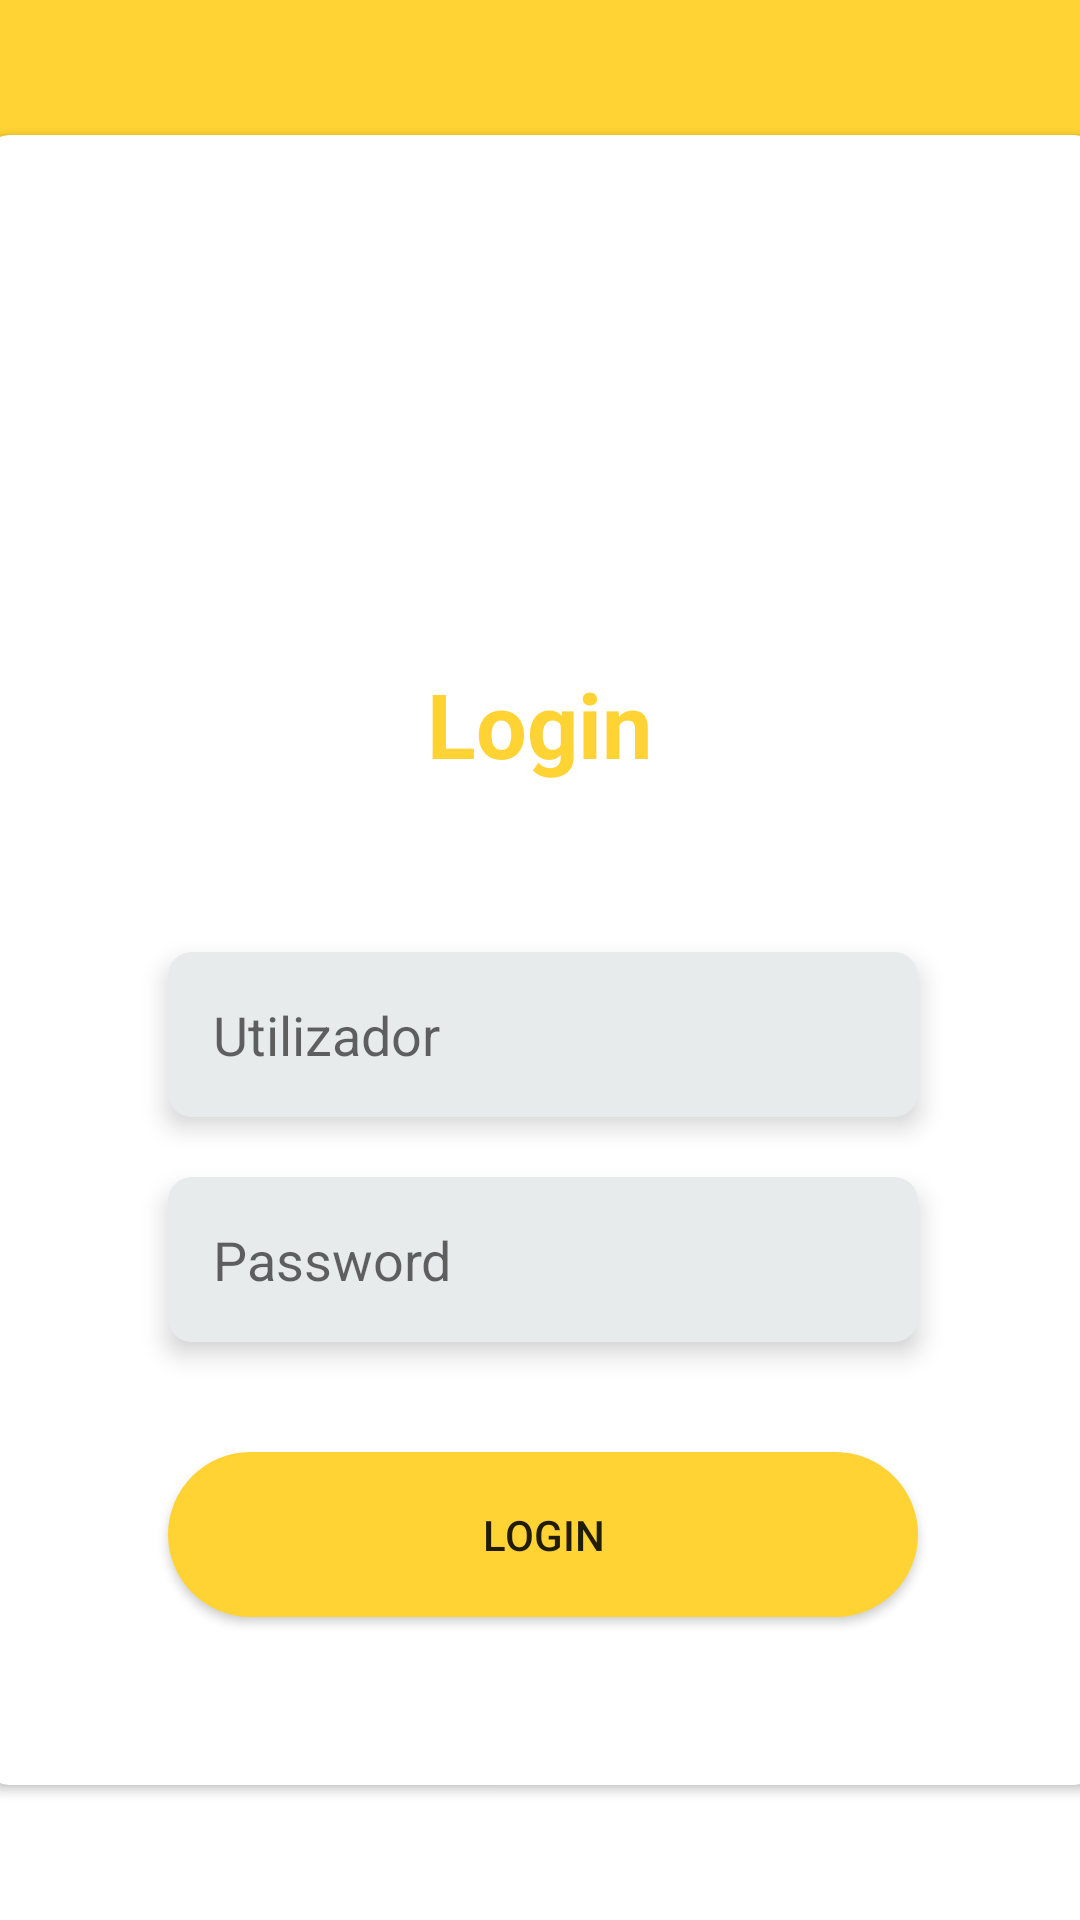

Produce the Android XML layout that renders to this screen, including the resource entries it uses.
<!-- AndroidManifest.xml: application theme Theme.StuffNGo -->
<!-- res/layout/fragment_login.xml -->
<?xml version="1.0" encoding="utf-8"?>
<androidx.constraintlayout.widget.ConstraintLayout xmlns:android="http://schemas.android.com/apk/res/android"
    xmlns:app="http://schemas.android.com/apk/res-auto"
    xmlns:tools="http://schemas.android.com/tools"
    android:layout_width="match_parent"
    android:layout_height="match_parent"
    tools:context=".Views.LoginFragment"
    android:background="@drawable/ic_layoutbg">

    <androidx.cardview.widget.CardView
        android:id="@+id/cardView"
        android:layout_width="371dp"
        android:layout_height="550dp"
        android:layout_marginStart="20dp"
        android:layout_marginTop="116dp"
        android:layout_marginEnd="20dp"
        android:layout_marginBottom="116dp"
        android:elevation="12dp"
        app:cardCornerRadius="8dp"
        app:layout_constraintBottom_toBottomOf="parent"
        app:layout_constraintEnd_toEndOf="parent"
        app:layout_constraintStart_toStartOf="parent"
        app:layout_constraintTop_toTopOf="parent">

        <androidx.constraintlayout.widget.ConstraintLayout
            android:layout_width="match_parent"
            android:layout_height="match_parent">

            <EditText
                android:id="@+id/etPassword"
                android:layout_width="250dp"
                android:layout_height="55dp"
                android:layout_marginTop="20dp"
                android:background="@drawable/edtext_bg"
                android:elevation="5dp"
                android:ems="10"
                android:hint="@string/txt_LogScreen_Pwd"
                android:inputType="textPassword"
                android:paddingStart="15dp"
                android:singleLine="true"
                app:layout_constraintEnd_toEndOf="@+id/etUname"
                app:layout_constraintStart_toStartOf="@+id/etUname"
                app:layout_constraintTop_toBottomOf="@+id/etUname" />

            <EditText
                android:id="@+id/etUname"
                android:layout_width="250dp"
                android:layout_height="55dp"
                android:layout_marginTop="56dp"
                android:background="@drawable/edtext_bg"
                android:elevation="5dp"
                android:ems="10"
                android:hint="@string/txt_LogScreen_Username"
                android:paddingStart="15dp"
                android:singleLine="true"
                app:layout_constraintEnd_toEndOf="parent"
                app:layout_constraintHorizontal_bias="0.504"
                app:layout_constraintStart_toStartOf="parent"
                app:layout_constraintTop_toBottomOf="@+id/textView" />

            <TextView
                android:id="@+id/textView"
                android:layout_width="wrap_content"
                android:layout_height="wrap_content"
                android:layout_marginTop="176dp"
                android:text="@string/txt_LogScreen_SignIn"
                android:textColor="@color/yellow"
                android:textSize="30sp"
                android:textStyle="bold"
                app:layout_constraintEnd_toEndOf="parent"
                app:layout_constraintHorizontal_bias="0.498"
                app:layout_constraintStart_toStartOf="parent"
                app:layout_constraintTop_toTopOf="parent" />

            <androidx.appcompat.widget.AppCompatButton
                android:id="@+id/btLogin"
                android:layout_width="250dp"
                android:layout_height="55dp"
                android:layout_marginBottom="56dp"
                android:background="@drawable/custom_btn"
                android:text="@string/txt_LogScreen_btn"
                app:layout_constraintBottom_toBottomOf="parent"
                app:layout_constraintEnd_toEndOf="@+id/etPassword"
                app:layout_constraintHorizontal_bias="0.0"
                app:layout_constraintStart_toStartOf="@+id/etPassword" />

        </androidx.constraintlayout.widget.ConstraintLayout>

    </androidx.cardview.widget.CardView>

</androidx.constraintlayout.widget.ConstraintLayout>
<!-- resources referenced by this layout -->
<resources>
  <color name="yellow">#ffd333</color>
  <!-- drawable custom_btn (drawable) -->
  <?xml version="1.0" encoding="utf-8"?>
  <shape android:shape="rectangle" xmlns:android="http://schemas.android.com/apk/res/android">
      <corners android:radius="50dp" />
      <solid android:color="@color/yellow" />
  </shape>
  <!-- drawable edtext_bg (drawable) -->
  <?xml version="1.0" encoding="utf-8"?>
  <shape android:shape="rectangle" xmlns:android="http://schemas.android.com/apk/res/android">
      <corners android:radius="8dp"/>
      <solid android:color="@color/etextbg"/>
  </shape>
  <!-- drawable ic_layoutbg (drawable) -->
  <vector android:height="870dp" android:viewportHeight="800"
      android:viewportWidth="360" android:width="391.5dp" xmlns:android="http://schemas.android.com/apk/res/android">
      <path android:fillColor="#fff" android:pathData="m0,0h360v800h-360z"/>
      <path android:fillColor="#ffd333" android:pathData="m0,0h360v180h-360z"/>
  </vector>
  <string name="txt_LogScreen_Pwd">Password</string>
  <string name="txt_LogScreen_SignIn">Login</string>
  <string name="txt_LogScreen_Username">Utilizador</string>
  <string name="txt_LogScreen_btn">Login</string>
  <style name="Theme.StuffNGo" parent="Theme.MaterialComponents.DayNight.DarkActionBar">
          
          <item name="colorPrimary">@color/purple_500</item>
          <item name="colorPrimaryVariant">@color/purple_700</item>
          <item name="colorOnPrimary">@color/white</item>
          
          <item name="colorSecondary">@color/teal_200</item>
          <item name="colorSecondaryVariant">@color/teal_700</item>
          <item name="colorOnSecondary">@color/black</item>
          
          <item name="android:statusBarColor">?attr/colorPrimaryVariant</item>
          
      </style>
  <color name="etextbg">#E8EBEC</color>
  <color name="purple_500">#FF6200EE</color>
  <color name="purple_700">#FF3700B3</color>
  <color name="white">#FFFFFFFF</color>
  <color name="teal_200">#FF03DAC5</color>
  <color name="teal_700">#FF018786</color>
  <color name="black">#FF000000</color>
</resources>
